Run: headless pygame with SDL's dummy video driver; simulated clock (each Clock.tick advances the game by its frame time, no real sleeping); random seed 0; keys injected as events and as key.get_pressed() state; no mouse input.
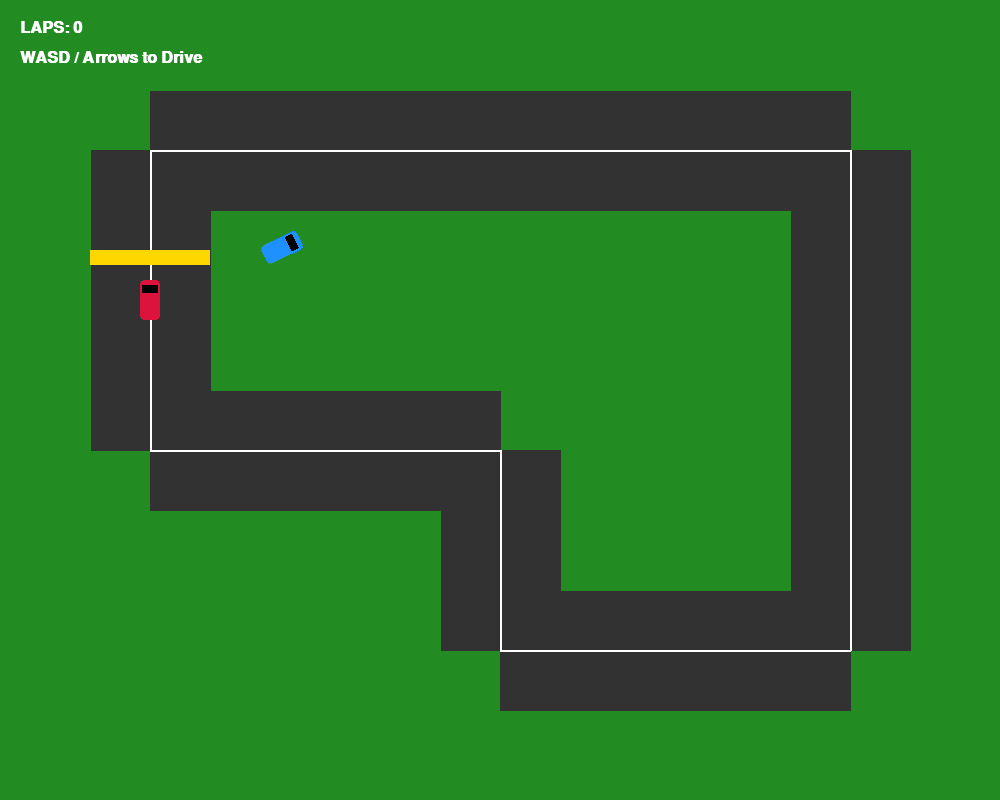
Frame 1 of 4 · flips 1–60 · no input
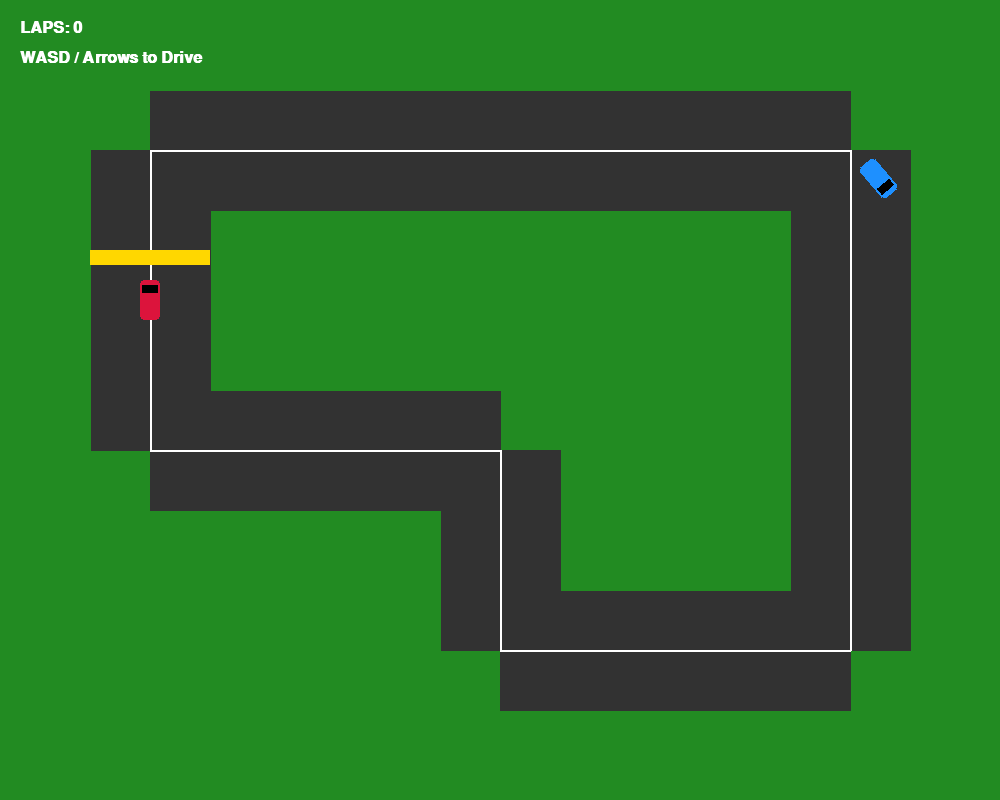
Frame 2 of 4 · flips 61–180 · tapped SPACE, RETURN · held RIGHT (→), D
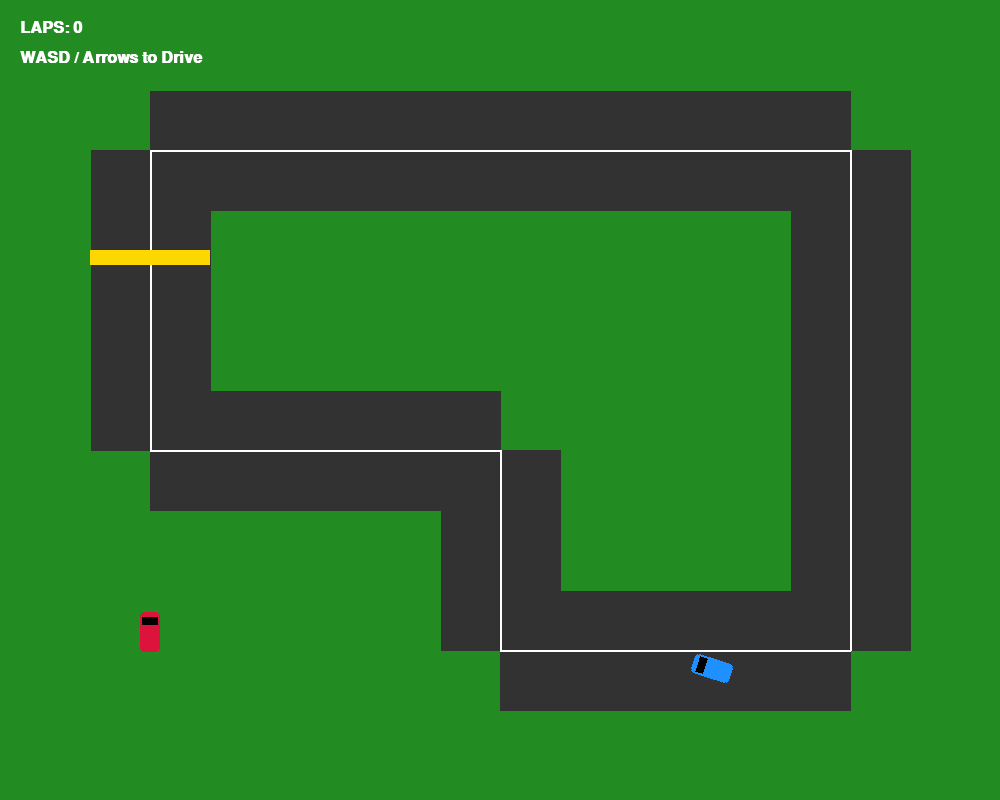
Frame 3 of 4 · flips 181–300 · held DOWN (↓), S
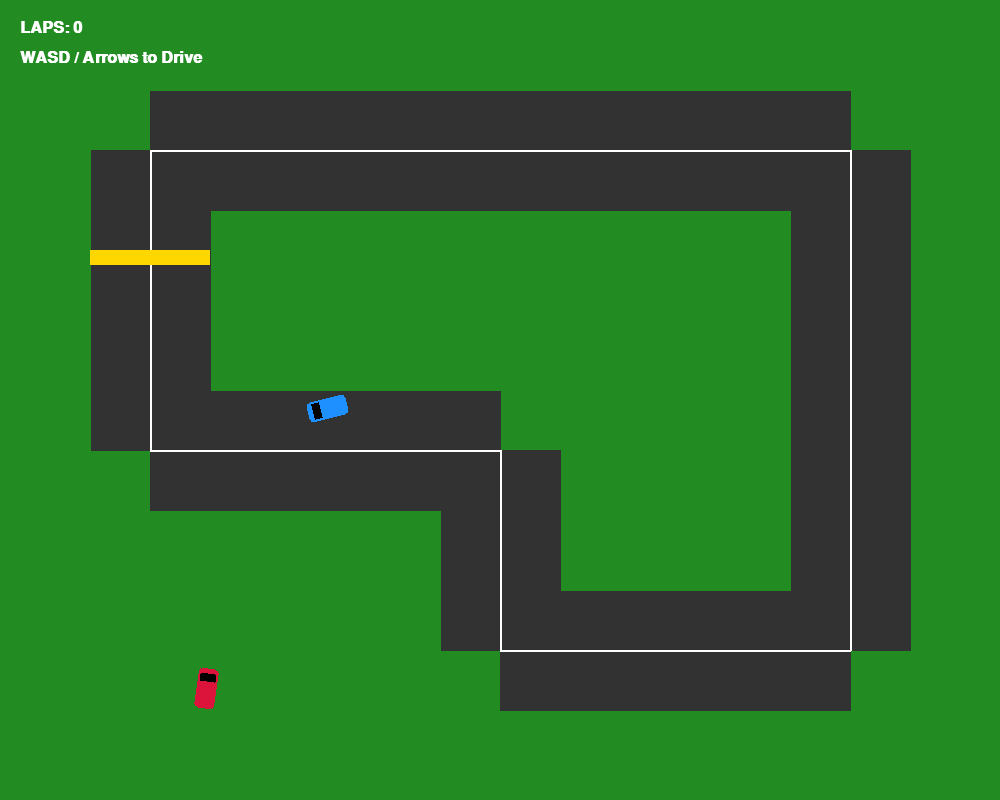
Frame 4 of 4 · flips 301–420 · held LEFT (←), A, UP (↑), W

The pygame program that drew these frames:

import pygame
import math
import sys

# Initialize Pygame
pygame.init()

# Game Constants
SCREEN_WIDTH = 1000
SCREEN_HEIGHT = 800
FPS = 60

# Colors (RGB)
WHITE = (255, 255, 255)
GREY = (50, 50, 50)
GREEN = (34, 139, 34)
RED = (220, 20, 60)
BLUE = (30, 144, 255)
YELLOW = (255, 215, 0)
BLACK = (0, 0, 0)

# Setup Screen
screen = pygame.display.set_mode((SCREEN_WIDTH, SCREEN_HEIGHT))
pygame.display.set_caption("Retro 1700s-inspired Top-Down Racer")
clock = pygame.time.Clock()

class Car:
    def __init__(self, x, y, color):
        self.x = x
        self.y = y
        self.color = color
        self.width = 20
        self.height = 40
        
        # Physics variables
        self.angle = 0
        self.speed = 0
        self.max_speed = 6
        self.acceleration = 0.15
        self.brake_deceleration = 0.2
        self.friction = 0.05
        self.turn_speed = 4

    def draw(self, surface):
        # Create a surface for the car to handle rotation smoothly
        car_surface = pygame.Surface((self.width, self.height), pygame.SRCALPHA)
        
        # Draw the car body
        pygame.draw.rect(car_surface, self.color, (0, 0, self.width, self.height), border_radius=4)
        # Draw windshield to show direction (top of rect)
        pygame.draw.rect(car_surface, BLACK, (2, 5, self.width - 4, 8))
        # Draw wheels
        pygame.draw.rect(car_surface, BLACK, (-2, 8, 2, 8))
        pygame.draw.rect(car_surface, BLACK, (self.width, 8, 2, 8))
        pygame.draw.rect(car_surface, BLACK, (-2, 28, 2, 8))
        pygame.draw.rect(car_surface, BLACK, (self.width, 28, 2, 8))

        # Rotate the car surface (Pygame rotates counter-clockwise, hence the negative sign)
        rotated_surface = pygame.transform.rotate(car_surface, -self.angle)
        new_rect = rotated_surface.get_rect(center=(self.x, self.y))
        
        surface.blit(rotated_surface, new_rect.topleft)

    def move(self):
        # Apply friction
        if self.speed > 0:
            self.speed -= self.friction
        elif self.speed < 0:
            self.speed += self.friction

        # Absolute limit caps
        if self.speed > self.max_speed: self.speed = self.max_speed
        if self.speed < -self.max_speed / 2: self.speed = -self.max_speed / 2

        # Convert polar coordinates (speed, angle) to Cartesian coordinates (X, Y)
        # Subtract 90 because 0 degrees in math points right, but our car sprite points up
        rad = math.radians(self.angle - 90)
        self.x += self.speed * math.cos(rad)
        self.y += self.speed * math.sin(rad)


class PlayerCar(Car):
    def update(self):
        keys = pygame.key.get_pressed()
        
        # Steering (Only turn if moving)
        if self.speed != 0:
            # Reverse steering direction if driving backward
            direction = 1 if self.speed > 0 else -1
            if keys[pygame.K_LEFT] or keys[pygame.K_a]:
                self.angle -= self.turn_speed * direction
            if keys[pygame.K_RIGHT] or keys[pygame.K_d]:
                self.angle += self.turn_speed * direction

        # Acceleration / Braking
        if keys[pygame.K_UP] or keys[pygame.K_w]:
            self.speed += self.acceleration
        elif keys[pygame.K_DOWN] or keys[pygame.K_s]:
            self.speed -= self.brake_deceleration
            
        self.move()


class AICar(Car):
    def __init__(self, x, y, color, waypoints):
        super().__init__(x, y, color)
        self.waypoints = waypoints
        self.current_waypoint = 0
        self.max_speed = 5.2  # Slightly slower than player to keep it fair

    def update(self):
        if self.current_waypoint < len(self.waypoints):
            target_x, target_y = self.waypoints[self.current_waypoint]
            
            # Calculate angle to target waypoint
            dx = target_x - self.x
            dy = target_y - self.y
            target_angle = math.degrees(math.atan2(dy, dx)) + 90
            
            # Simple angle interpolation (steering towards target)
            angle_diff = (target_angle - self.angle + 180) % 360 - 180
            if angle_diff > 2:
                self.angle += self.turn_speed
            elif angle_diff < -2:
                self.angle -= self.turn_speed

            # Always accelerate
            self.speed += self.acceleration
            
            # Check if close enough to waypoint to target the next one
            distance = math.hypot(dx, dy)
            if distance < 40:
                self.current_waypoint = (self.current_waypoint + 1) % len(self.waypoints)
                
        self.move()


def draw_track(surface):
    # Background Grass
    surface.fill(GREEN)
    
    # Outer track boundaries (Drawn using thick geometric lines as a simple race circuit)
    track_points = [(150, 150), (850, 150), (850, 650), (500, 650), (500, 450), (150, 450)]
    pygame.draw.lines(surface, GREY, True, track_points, width=120)
    
    # Inner decorative lane line
    pygame.draw.lines(surface, WHITE, True, track_points, width=2)
    
    # Finish line
    pygame.draw.rect(surface, YELLOW, (150 - 60, 250, 120, 15))


def main():
    # Define track waypoints for the AI to follow blindly
    ai_waypoints = [(500, 150), (850, 150), (850, 400), (850, 650), (650, 650), (500, 650), (500, 450), (150, 450), (150, 250)]
    
    # Spawn cars at start line
    player = PlayerCar(150, 300, RED)
    ai_opponent = AICar(120, 320, BLUE, ai_waypoints)
    
    player_laps = 0
    passed_checkpoint = False

    running = True
    while running:
        clock.tick(FPS)
        
        # Event Loop
        for event in pygame.event.get():
            if event.type == pygame.QUIT:
                running = False
                pygame.quit()
                sys.exit()

        # Update Game Logic
        player.update()
        ai_opponent.update()

        # Simple Lap Counting logic using Y coordinates on the left straightaway
        if player.y < 250 and not passed_checkpoint:
            passed_checkpoint = True
        if player.y > 350 and passed_checkpoint:
            player_laps += 1
            passed_checkpoint = False

        # Render Drawing
        draw_track(screen)
        player.draw(screen)
        ai_opponent.draw(screen)

        # Draw HUD UI text
        font = pygame.font.SysFont("Courier", 24, bold=True)
        lap_text = font.render(f"LAPS: {player_laps}", True, WHITE)
        controls_text = font.render("WASD / Arrows to Drive", True, WHITE)
        screen.blit(lap_text, (20, 20))
        screen.blit(controls_text, (20, 50))

        pygame.display.flip()

if __name__ == "__main__":
    main()
